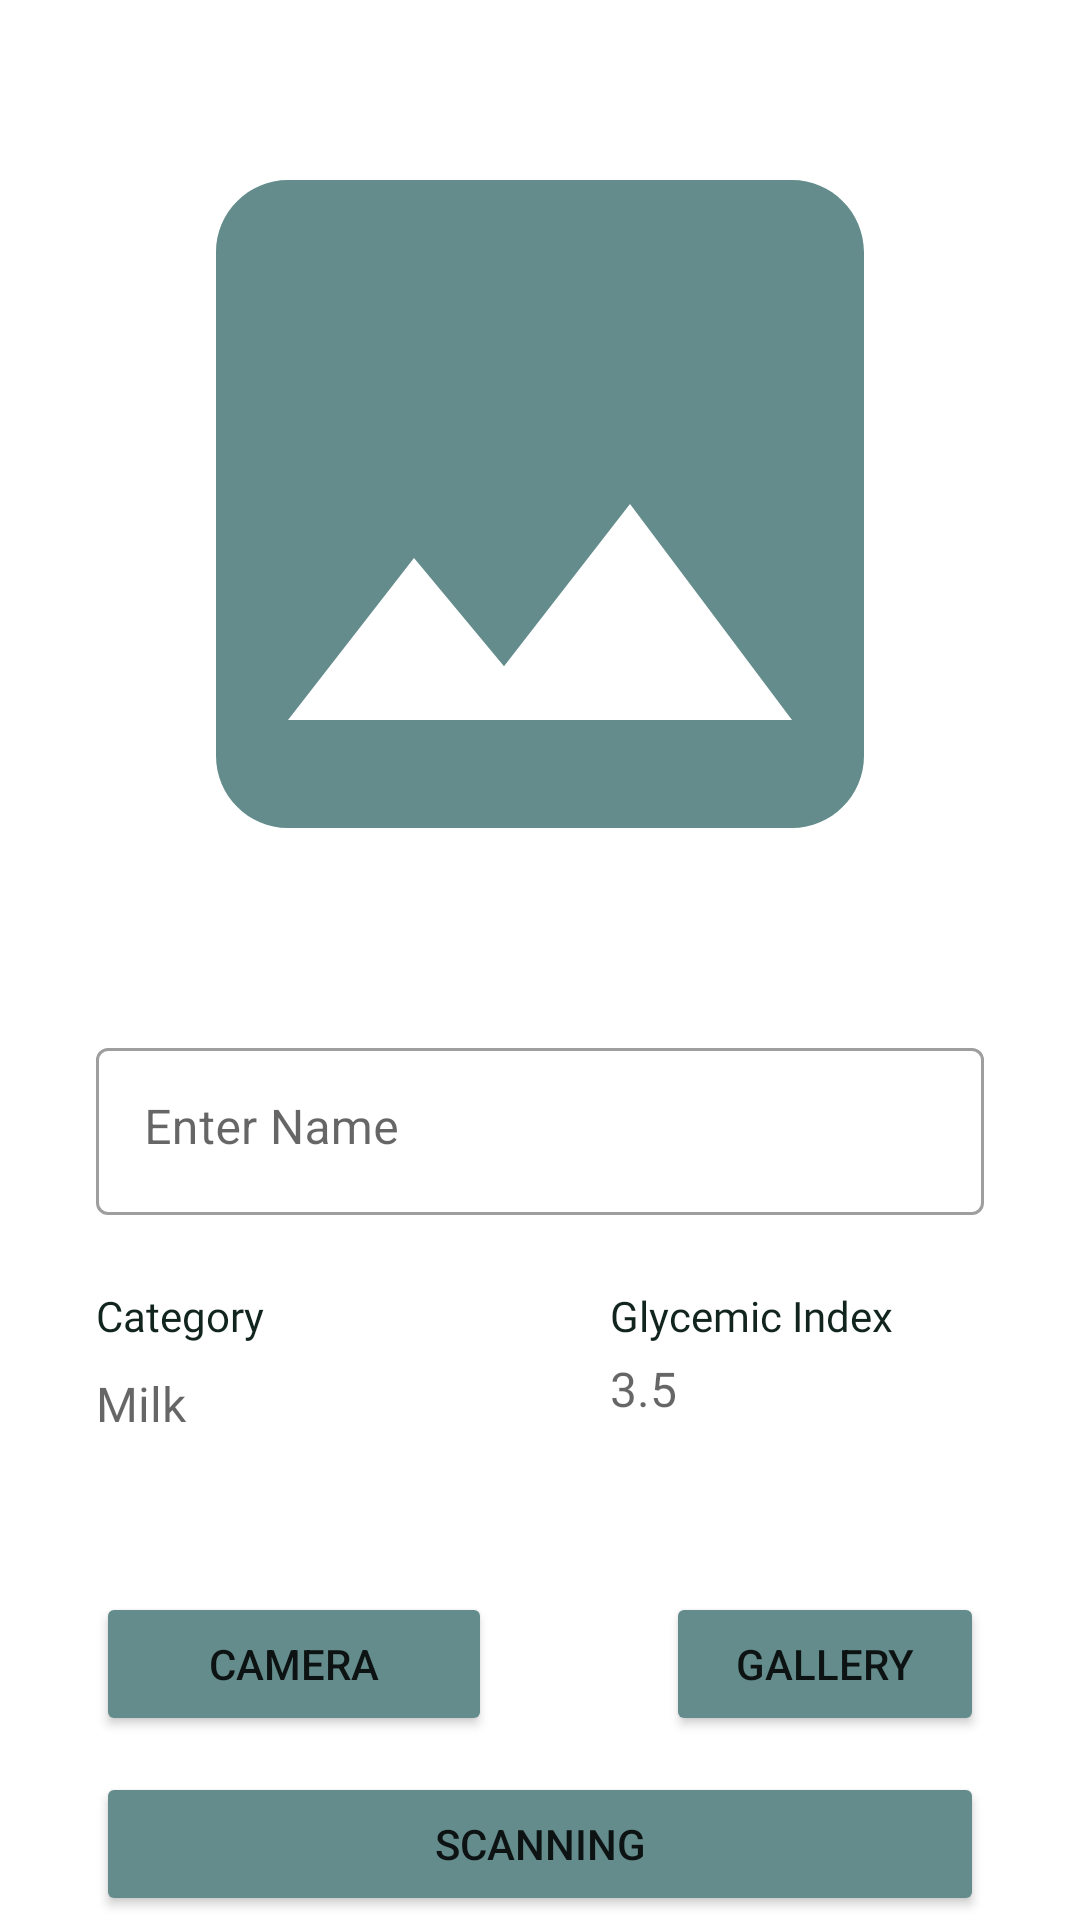

Write the Android layout XML for this screen, with the resource values it uses.
<!-- AndroidManifest.xml: application theme Theme.GlucoPal -->
<!-- res/layout/activity_upload.xml -->
<?xml version="1.0" encoding="utf-8"?>
<ScrollView
    xmlns:android="http://schemas.android.com/apk/res/android"
    xmlns:app="http://schemas.android.com/apk/res-auto"
    xmlns:tools="http://schemas.android.com/tools"
    android:backgroundTint="@color/background_color"
    android:layout_width="match_parent"
    android:layout_height="match_parent"
    android:fillViewport="true"
    tools:context=".ui.scan.UploadActivity">

    <androidx.constraintlayout.widget.ConstraintLayout
        android:layout_width="match_parent"
        android:layout_height="match_parent"
        android:backgroundTint="@color/background_color">

        <com.google.android.material.progressindicator.LinearProgressIndicator
            android:id="@+id/progressIndicator"
            android:layout_width="match_parent"
            android:layout_height="wrap_content"
            android:indeterminate="true"
            android:visibility="gone"
            app:layout_constraintEnd_toEndOf="parent"
            app:layout_constraintStart_toStartOf="parent"
            app:layout_constraintTop_toTopOf="parent" />

        <androidx.constraintlayout.widget.Guideline
            android:id="@+id/guidelineHorizontal"
            android:layout_width="wrap_content"
            android:layout_height="64dp"
            android:orientation="horizontal"
            app:layout_constraintEnd_toEndOf="parent"
            app:layout_constraintGuide_percent="0.5"
            app:layout_constraintStart_toStartOf="parent" />

        <androidx.constraintlayout.widget.Guideline
            android:id="@+id/guidelineVertical"
            android:layout_width="wrap_content"
            android:layout_height="64dp"
            android:orientation="vertical"
            app:layout_constraintEnd_toEndOf="parent"
            app:layout_constraintGuide_percent="0.5"
            app:layout_constraintStart_toStartOf="parent"/>

        <ImageView
            android:id="@+id/imageView"
            android:layout_width="0dp"
            android:layout_height="0dp"
            android:layout_marginTop="24dp"
            android:layout_marginBottom="8dp"
            android:layout_marginStart="16dp"
            android:layout_marginEnd="16dp"
            android:src="@drawable/baseline_image_24"
            app:layout_constraintBottom_toTopOf="@id/guidelineHorizontal"
            app:layout_constraintEnd_toEndOf="parent"
            app:layout_constraintStart_toStartOf="parent"
            app:layout_constraintTop_toTopOf="parent" />

        <Button
            android:id="@+id/cameraButton"
            android:layout_width="0dp"
            android:layout_height="wrap_content"
            android:layout_marginTop="52dp"
            android:layout_marginEnd="16dp"
            android:backgroundTint="@color/splash_screen"
            android:text="@string/camera"
            app:layout_constraintEnd_toStartOf="@id/guidelineVertical"
            app:layout_constraintHorizontal_bias="0.0"
            app:layout_constraintStart_toStartOf="@+id/descTextLayout"
            app:layout_constraintTop_toBottomOf="@+id/categoryTextLayout" />

        <Button
            android:id="@+id/galleryButton"
            android:layout_width="0dp"
            android:layout_height="wrap_content"
            android:layout_marginStart="190dp"
            android:layout_marginTop="28dp"
            android:backgroundTint="@color/splash_screen"
            android:text="@string/gallery"
            app:layout_constraintBottom_toBottomOf="@+id/cameraButton"
            app:layout_constraintEnd_toEndOf="@+id/descTextLayout"
            app:layout_constraintHorizontal_bias="1.0"
            app:layout_constraintStart_toEndOf="@id/guidelineVertical"
            app:layout_constraintStart_toStartOf="@+id/cameraButton"
            app:layout_constraintTop_toTopOf="@+id/cameraButton"
            app:layout_constraintVertical_bias="1.0" />

        <com.google.android.material.textfield.TextInputLayout
            android:id="@+id/descTextLayout"
            style="@style/Widget.MaterialComponents.TextInputLayout.OutlinedBox"
            android:layout_width="match_parent"
            android:layout_height="wrap_content"
            android:layout_marginStart="32dp"
            android:layout_marginTop="24dp"
            android:layout_marginEnd="32dp"
            app:layout_constraintEnd_toEndOf="parent"
            app:layout_constraintStart_toStartOf="parent"
            app:layout_constraintTop_toTopOf="@+id/guidelineHorizontal">

            <com.google.android.material.textfield.TextInputEditText
                android:id="@+id/descEditText"
                android:layout_width="match_parent"
                android:layout_height="match_parent"
                android:ems="10"
                android:gravity="start|top"
                android:hint="@string/nameItem"
                android:inputType="textMultiLine"
                android:overScrollMode="always"
                android:scrollbarStyle="insideInset"
                android:scrollbars="vertical" />
        </com.google.android.material.textfield.TextInputLayout>

        <TextView
            android:id="@+id/nameCategory"
            android:layout_width="wrap_content"
            android:layout_height="wrap_content"
            android:layout_marginTop="24dp"
            android:fontFamily="@font/poppins_medium"
            android:text="@string/category"
            android:textColor="@color/black"
            app:layout_constraintStart_toStartOf="@+id/descTextLayout"
            app:layout_constraintTop_toBottomOf="@+id/descTextLayout" />

        <com.google.android.material.textfield.TextInputLayout
            android:id="@+id/categoryTextLayout"
            style="@style/Widget.MaterialComponents.TextInputLayout.OutlinedBox"
            android:layout_width="150dp"
            android:layout_height="wrap_content"
            android:layout_marginStart="32dp"
            android:layout_marginTop="52dp"
            android:layout_marginEnd="32dp"
            app:layout_constraintEnd_toEndOf="parent"
            app:layout_constraintHorizontal_bias="0.0"
            app:layout_constraintStart_toStartOf="parent"
            app:layout_constraintTop_toBottomOf="@+id/descTextLayout">

            <TextView
                android:id="@+id/categoryEditText"
                android:layout_width="150dp"
                android:layout_height="match_parent"
                android:ems="10"
                android:gravity="start|top"
                android:hint="@string/Milk"
                android:scrollbars="vertical"
                android:fontFamily="@font/poppins_medium"
                android:textSize="16sp"/>
        </com.google.android.material.textfield.TextInputLayout>

        <TextView
            android:id="@+id/tvGI"
            android:layout_width="wrap_content"
            android:layout_height="wrap_content"
            android:layout_marginTop="24dp"
            android:fontFamily="@font/poppins_medium"
            android:text="@string/gi"
            android:textColor="@color/black"
            app:layout_constraintEnd_toEndOf="@+id/descTextLayout"
            app:layout_constraintHorizontal_bias="0.791"
            app:layout_constraintStart_toEndOf="@+id/nameCategory"
            app:layout_constraintTop_toBottomOf="@+id/descTextLayout"
            tools:ignore="MissingConstraints" />

        <com.google.android.material.textfield.TextInputLayout
            android:id="@+id/GITextLayout"
            style="@style/Widget.MaterialComponents.TextInputLayout.OutlinedBox"
            android:layout_width="150dp"
            android:layout_height="wrap_content"
            android:layout_marginTop="4dp"
            app:layout_constraintStart_toStartOf="@+id/tvGI"
            app:layout_constraintTop_toBottomOf="@+id/tvGI">

            <TextView
                android:id="@+id/GIEditText"
                android:layout_width="150dp"
                android:layout_height="match_parent"
                android:ems="10"
                android:gravity="start|top"
                android:hint="@string/resultGI"
                android:scrollbars="vertical"
                android:fontFamily="@font/poppins_medium"
                android:textSize="16sp"/>
        </com.google.android.material.textfield.TextInputLayout>

        <Button
            android:id="@+id/uploadButton"
            android:layout_width="0dp"
            android:layout_height="wrap_content"
            android:layout_marginTop="12dp"
            android:backgroundTint="@color/splash_screen"
            android:text="@string/scan"
            app:layout_constraintEnd_toEndOf="@+id/galleryButton"
            app:layout_constraintHorizontal_bias="0.0"
            app:layout_constraintStart_toStartOf="@+id/cameraButton"
            app:layout_constraintTop_toBottomOf="@+id/cameraButton"
            app:layout_goneMarginStart="32dp" />

    </androidx.constraintlayout.widget.ConstraintLayout>
</ScrollView>
<!-- resources referenced by this layout -->
<resources>
  <color name="background_color">#F2FFFA</color>
  <color name="black">#12241E</color>
  <color name="splash_screen">#648c8c</color>
  <!-- drawable baseline_image_24 (drawable) -->
  <vector android:height="24dp" android:tint="@color/splash_screen"
      android:viewportHeight="24" android:viewportWidth="24"
      android:width="24dp" xmlns:android="http://schemas.android.com/apk/res/android">
      <path android:fillColor="@android:color/white" android:pathData="M21,19V5c0,-1.1 -0.9,-2 -2,-2H5c-1.1,0 -2,0.9 -2,2v14c0,1.1 0.9,2 2,2h14c1.1,0 2,-0.9 2,-2zM8.5,13.5l2.5,3.01L14.5,12l4.5,6H5l3.5,-4.5z"/>
  </vector>
  <string name="Milk">Milk</string>
  <string name="camera">Camera</string>
  <string name="category">Category</string>
  <string name="gallery">Gallery</string>
  <string name="gi">Glycemic Index</string>
  <string name="nameItem">Enter Name</string>
  <string name="resultGI">3.5</string>
  <string name="scan">Scanning</string>
  <style name="Theme.GlucoPal" parent="Theme.MaterialComponents.DayNight">
          
          <item name="colorPrimary">@color/splash_screen</item>
          <item name="colorPrimaryVariant">@color/splash_screen</item>
          <item name="colorOnPrimary">@color/white</item>
          
          <item name="colorSecondary">@color/green_button</item>
          <item name="colorSecondaryVariant">@color/teal_700</item>
          <item name="colorOnSecondary">@color/black</item>
          
          <item name="android:statusBarColor">?attr/colorPrimaryVariant</item>
          
      </style>
  <color name="white">#FFFFFFFF</color>
  <color name="green_button">#B8E3A3</color>
  <color name="teal_700">#FF018786</color>
</resources>
